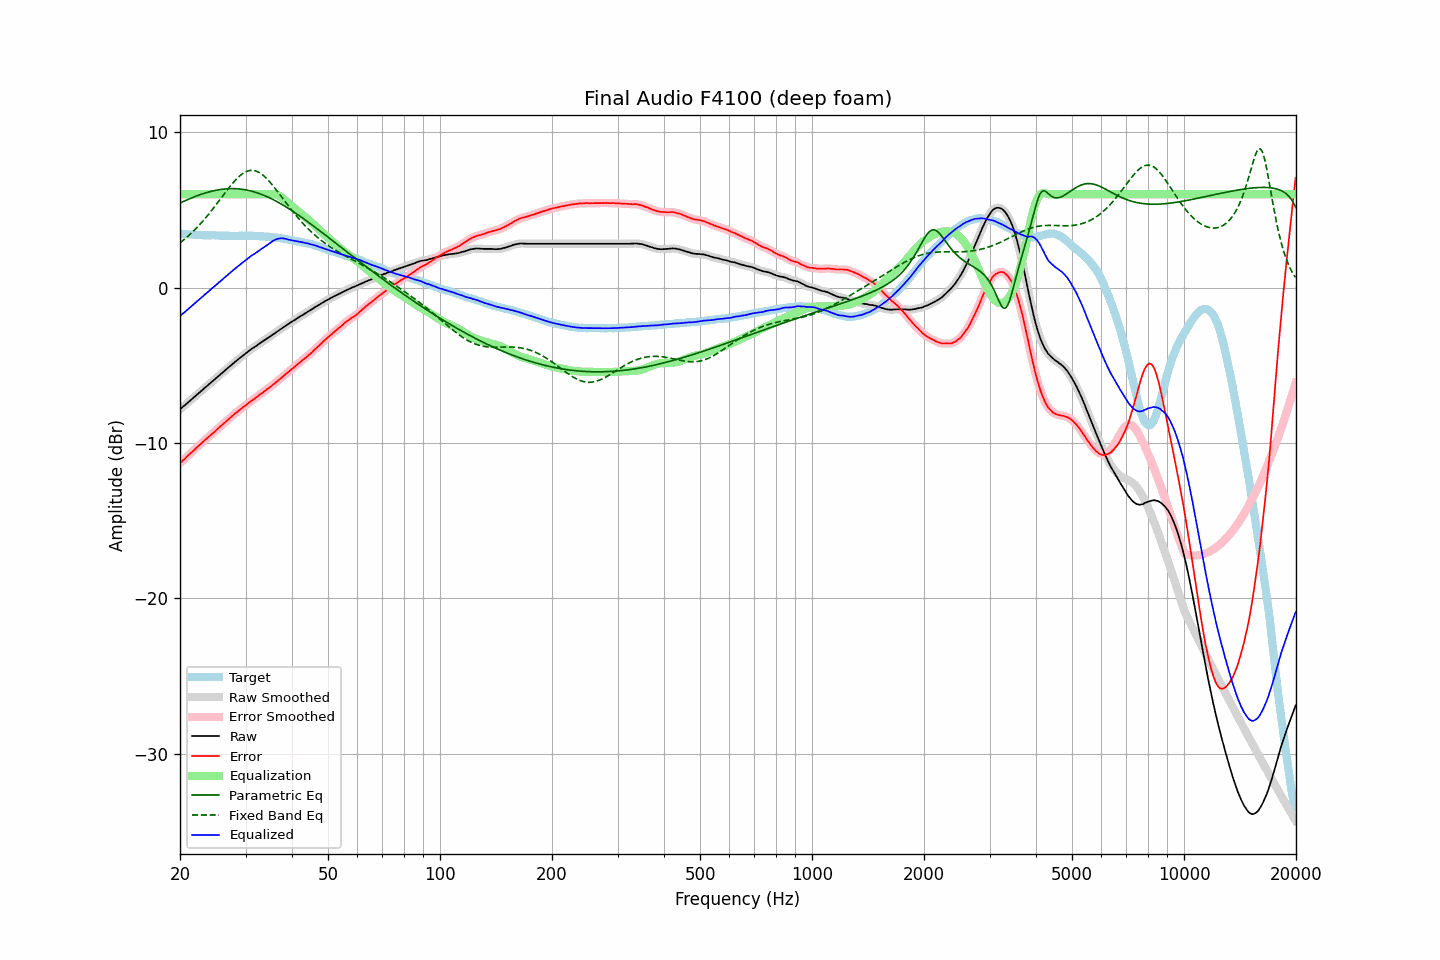

The data file committed next to this chart (first rows):
frequency, raw, error, smoothed, error_smoothed, equalization, parametric_eq, fixed_band_eq, equalized_raw, equalized_smoothed, target
20.00, -7.84, -11.31, -7.83, -11.31, 6.00, 5.44, 2.88, -1.84, -1.83, 3.48
20.20, -7.75, -11.20, -7.75, -11.21, 6.00, 5.48, 2.96, -1.75, -1.75, 3.46
20.40, -7.65, -11.10, -7.66, -11.11, 6.00, 5.53, 3.04, -1.65, -1.66, 3.45
20.61, -7.58, -11.02, -7.57, -11.01, 6.00, 5.58, 3.13, -1.58, -1.57, 3.45
20.81, -7.48, -10.91, -7.48, -10.91, 6.00, 5.62, 3.21, -1.48, -1.48, 3.43
21.02, -7.40, -10.81, -7.40, -10.81, 6.00, 5.67, 3.30, -1.40, -1.40, 3.42
21.23, -7.31, -10.71, -7.30, -10.72, 6.00, 5.71, 3.40, -1.31, -1.30, 3.41
21.44, -7.21, -10.63, -7.22, -10.62, 6.00, 5.76, 3.49, -1.21, -1.22, 3.42
21.66, -7.13, -10.53, -7.12, -10.53, 6.00, 5.80, 3.59, -1.13, -1.12, 3.41
21.87, -7.03, -10.43, -7.03, -10.43, 6.00, 5.84, 3.70, -1.03, -1.03, 3.39
22.09, -6.94, -10.33, -6.94, -10.33, 6.00, 5.88, 3.80, -0.94, -0.94, 3.38
22.31, -6.85, -10.24, -6.85, -10.24, 6.00, 5.92, 3.91, -0.85, -0.85, 3.38
22.54, -6.77, -10.14, -6.77, -10.14, 6.00, 5.96, 4.02, -0.77, -0.77, 3.37
22.76, -6.67, -10.06, -6.68, -10.05, 6.00, 5.99, 4.13, -0.67, -0.68, 3.38
22.99, -6.59, -9.96, -6.59, -9.96, 6.00, 6.03, 4.25, -0.59, -0.59, 3.37
23.22, -6.50, -9.86, -6.50, -9.86, 6.00, 6.06, 4.37, -0.50, -0.50, 3.36
23.45, -6.40, -9.77, -6.41, -9.77, 6.00, 6.09, 4.49, -0.40, -0.41, 3.36
23.69, -6.32, -9.68, -6.32, -9.67, 6.00, 6.12, 4.61, -0.32, -0.32, 3.36
23.92, -6.22, -9.58, -6.22, -9.58, 6.00, 6.15, 4.74, -0.22, -0.22, 3.36
24.16, -6.13, -9.49, -6.14, -9.50, 6.00, 6.18, 4.87, -0.13, -0.14, 3.36
24.40, -6.04, -9.41, -6.05, -9.41, 6.00, 6.20, 5.00, -0.04, -0.05, 3.37
24.65, -5.97, -9.33, -5.96, -9.33, 6.00, 6.23, 5.13, 0.03, 0.04, 3.37
24.89, -5.87, -9.23, -5.87, -9.23, 6.00, 6.25, 5.26, 0.13, 0.13, 3.36
25.14, -5.78, -9.13, -5.79, -9.13, 6.00, 6.27, 5.40, 0.22, 0.21, 3.35
25.39, -5.69, -9.04, -5.69, -9.04, 6.00, 6.29, 5.54, 0.31, 0.31, 3.35
25.65, -5.61, -8.94, -5.61, -8.94, 6.00, 6.31, 5.68, 0.39, 0.39, 3.33
25.91, -5.52, -8.85, -5.52, -8.85, 6.00, 6.32, 5.81, 0.48, 0.48, 3.33
26.16, -5.42, -8.77, -5.43, -8.76, 6.00, 6.33, 5.95, 0.58, 0.57, 3.34
26.43, -5.34, -8.67, -5.33, -8.67, 6.00, 6.34, 6.09, 0.66, 0.67, 3.33
26.69, -5.25, -8.58, -5.25, -8.58, 6.00, 6.35, 6.23, 0.75, 0.75, 3.33
26.96, -5.16, -8.49, -5.16, -8.48, 6.00, 6.36, 6.36, 0.84, 0.84, 3.33
27.23, -5.08, -8.40, -5.07, -8.40, 6.00, 6.36, 6.49, 0.92, 0.93, 3.32
27.50, -4.99, -8.30, -4.98, -8.31, 6.00, 6.36, 6.62, 1.01, 1.02, 3.32
27.77, -4.89, -8.22, -4.90, -8.22, 6.00, 6.36, 6.74, 1.11, 1.10, 3.33
28.05, -4.80, -8.13, -4.81, -8.13, 6.00, 6.36, 6.86, 1.20, 1.19, 3.33
28.33, -4.72, -8.05, -4.72, -8.05, 6.00, 6.36, 6.97, 1.28, 1.28, 3.32
28.62, -4.64, -7.96, -4.64, -7.97, 6.00, 6.35, 7.07, 1.36, 1.36, 3.32
28.90, -4.55, -7.89, -4.56, -7.88, 6.00, 6.34, 7.17, 1.45, 1.44, 3.33
29.19, -4.48, -7.81, -4.47, -7.80, 6.00, 6.33, 7.26, 1.52, 1.53, 3.33
29.48, -4.38, -7.71, -4.39, -7.72, 6.00, 6.31, 7.33, 1.62, 1.61, 3.33
29.78, -4.31, -7.63, -4.31, -7.64, 6.00, 6.30, 7.40, 1.69, 1.69, 3.33
30.08, -4.23, -7.57, -4.23, -7.56, 6.00, 6.28, 7.45, 1.77, 1.77, 3.35
30.38, -4.15, -7.48, -4.15, -7.48, 6.00, 6.26, 7.49, 1.85, 1.85, 3.33
30.68, -4.07, -7.40, -4.06, -7.40, 6.00, 6.24, 7.52, 1.93, 1.94, 3.33
30.99, -3.99, -7.32, -3.99, -7.32, 6.00, 6.21, 7.54, 2.01, 2.01, 3.33
31.30, -3.92, -7.24, -3.92, -7.25, 6.00, 6.19, 7.54, 2.08, 2.08, 3.33
31.61, -3.86, -7.18, -3.85, -7.18, 6.00, 6.16, 7.53, 2.14, 2.15, 3.33
31.93, -3.79, -7.10, -3.78, -7.10, 6.00, 6.13, 7.50, 2.21, 2.22, 3.31
32.24, -3.71, -7.03, -3.71, -7.02, 6.00, 6.09, 7.46, 2.29, 2.29, 3.31
32.57, -3.64, -6.94, -3.64, -6.94, 6.00, 6.06, 7.41, 2.36, 2.36, 3.30
32.89, -3.56, -6.86, -3.57, -6.86, 6.00, 6.02, 7.35, 2.44, 2.43, 3.30
33.22, -3.50, -6.79, -3.49, -6.79, 6.00, 5.98, 7.28, 2.50, 2.51, 3.30
33.55, -3.42, -6.72, -3.42, -6.71, 6.00, 5.94, 7.19, 2.58, 2.58, 3.29
33.89, -3.36, -6.64, -3.36, -6.64, 6.00, 5.90, 7.10, 2.64, 2.64, 3.28
34.23, -3.29, -6.55, -3.29, -6.56, 6.00, 5.85, 7.00, 2.71, 2.71, 3.27
34.57, -3.23, -6.49, -3.22, -6.49, 6.01, 5.80, 6.89, 2.78, 2.78, 3.27
34.92, -3.16, -6.41, -3.15, -6.41, 6.01, 5.76, 6.77, 2.86, 2.86, 3.25
35.27, -3.08, -6.34, -3.08, -6.33, 6.02, 5.71, 6.65, 2.94, 2.94, 3.26
35.62, -3.01, -6.23, -3.01, -6.24, 6.01, 5.65, 6.53, 3.01, 3.01, 3.23
35.97, -2.93, -6.16, -2.93, -6.16, 6.00, 5.60, 6.40, 3.06, 3.07, 3.22
... 635 more rows
